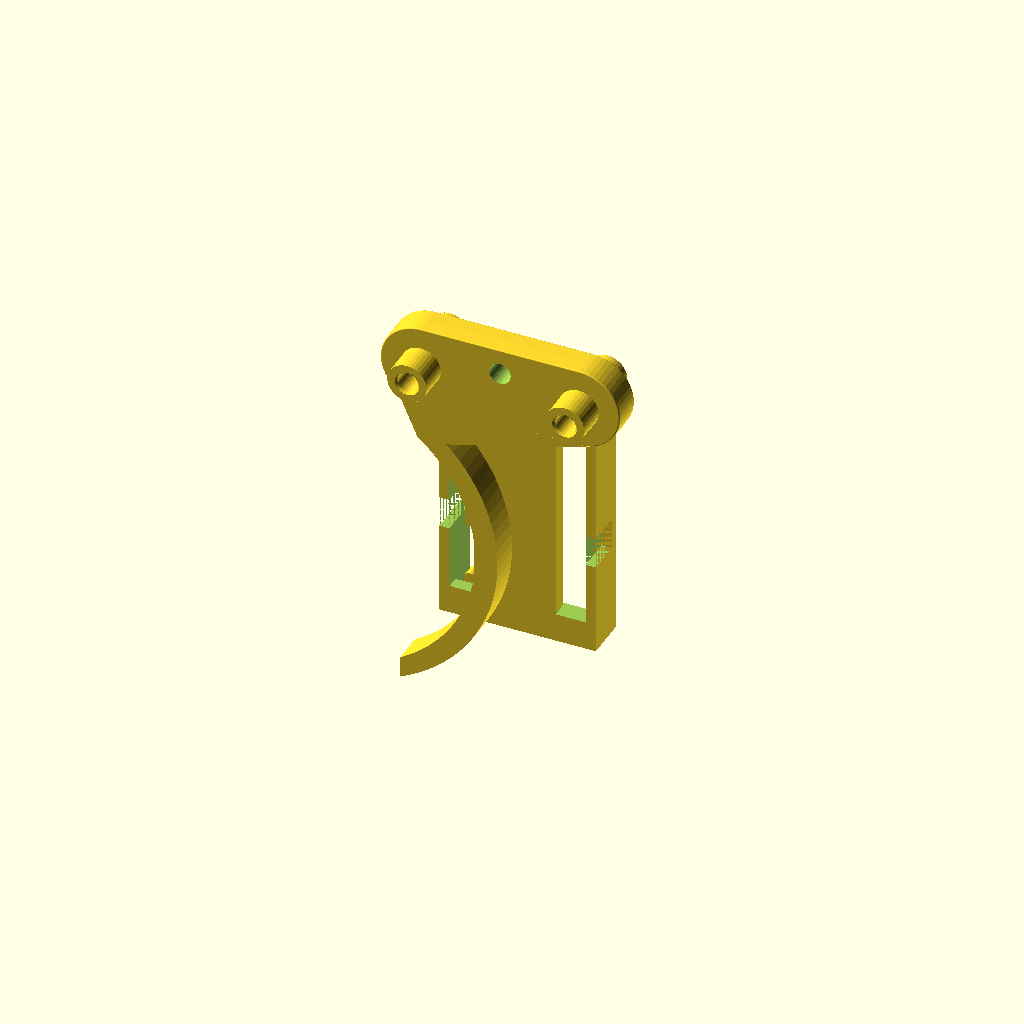
Cell 1 — every parameter at its default value.
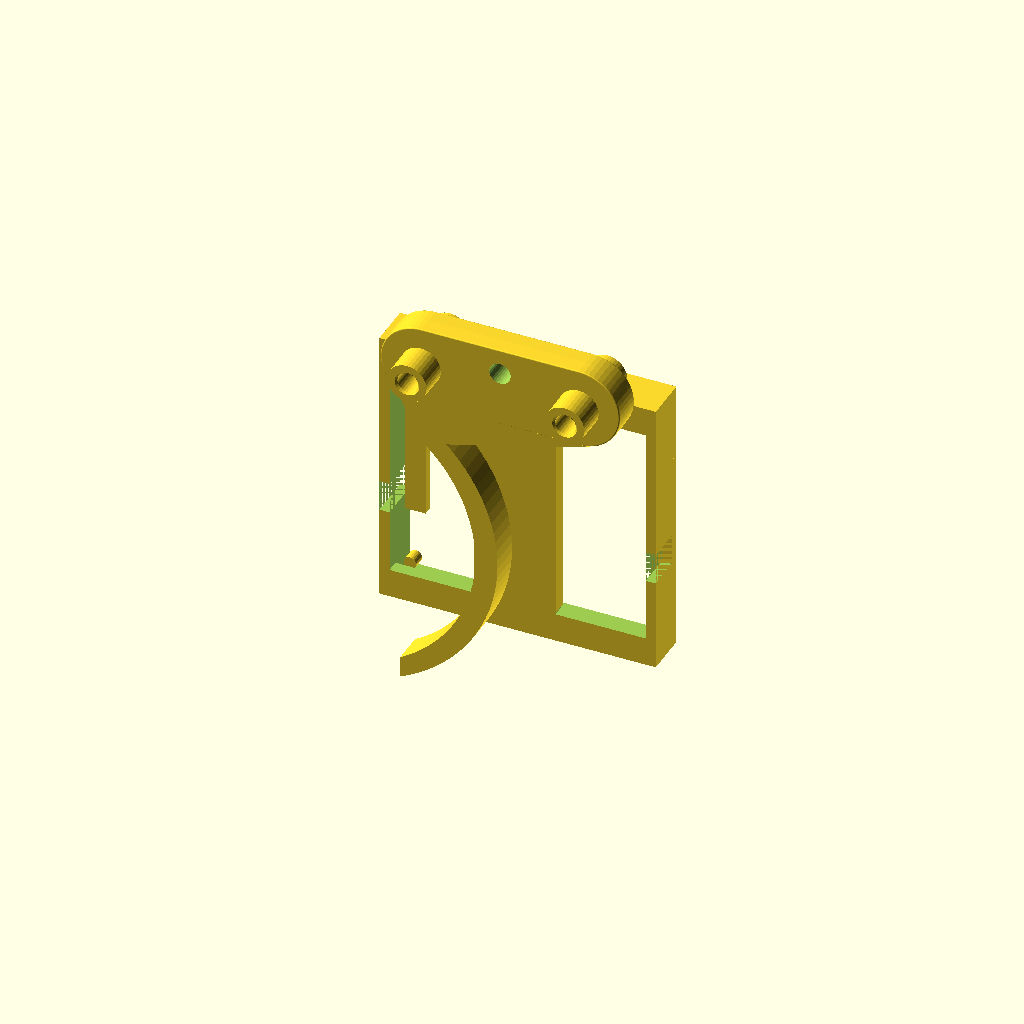
Cell 2: board_width = 40 (everything else at default).
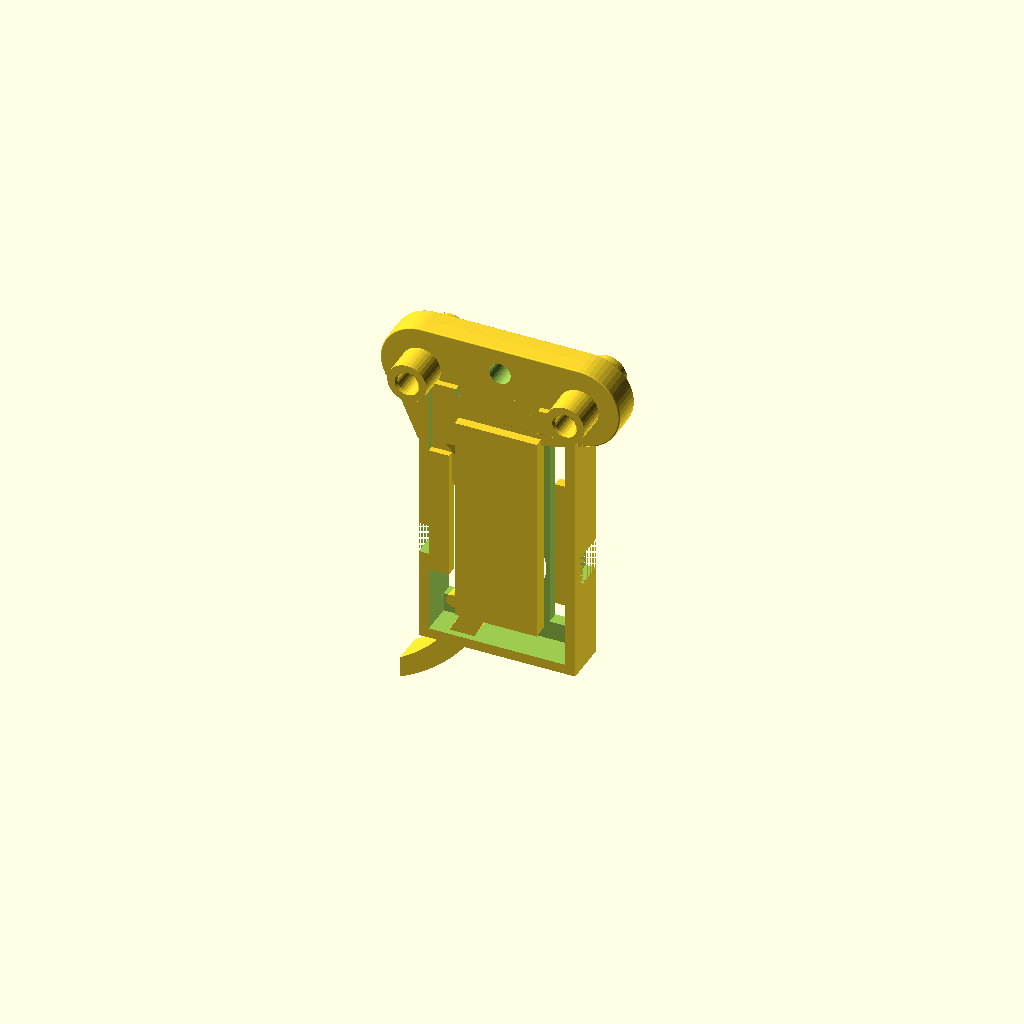
Cell 3: the same model with camera_side = -1.
All cells are drawn from one camera (rotation 55°, 0°, 25°, orthographic, colour scheme Cornfield), so only the parameter changes between them.
Source of the model, hardware/pencil-grip/braccio_camera_finger.scad:
/*
Braccio camera finger - ESP-EYE on a finger, claws still working
===============================================================
The companion to braccio_pen_finger.scad, built exactly the same way: the
ORIGINAL Braccio finger imported whole and untouched (same shape, same claw,
same mounting holes) with a camera cradle carried beside it. So:

  * the claws still close and grip, with the camera looking on;
  * the board is held by a clamp bar and lifts straight out;
  * fit this on one finger and braccio_pen_finger on the other, and the arm
    can see AND draw without swapping tools.

SIZED FOR AN ESP-EYE v2.1 (firmware/esp_eye_camera), measured off
docs/images/esp-eye.png:

    board            41.0 (long) x 21.0 (wide) x 1.6 mm PCB
    camera barrel    ~7 mm diameter, standing ~6.5 mm off the FRONT face,
                     lens axis 29.5 mm from the USB edge, on the centreline
    micro-USB        on the BACK face, at the 21 mm short edge, centred
    ESP32 module     on the BACK face, ~3.3 mm proud
    BOOT / RST       on the long edges, 26.0 mm from the USB edge
    FFC connector    front face, 11.1..16.4 mm from the USB edge, ~2 mm tall
    mounting hole    ONE only, 2.2 mm bore at (2.3, 38.0) from the USB-edge
                     corner - one hole gives no rotational constraint, so it is
                     used as an anti-slide peg, not as the fixing

WHICH WAY ROUND. The board's 41 mm axis runs ALONG the finger, USB end up
towards the wrist (so the lead routes up the arm) and camera end down towards
the claw. The lens looks outboard, normal to the blade; the arm aims it by
rotating wrist_vertical, which is why there is no tilt here - see
`camera_poses` in config/workspace.yaml.

WHICH SIDE. `camera_side` puts the cradle on the +y (1) or -y (-1) face, and it
must be the OUTSIDE face - the one that does not meet the opposing finger. Same
rule as the pen finger; if you fit both, give them the SAME sign so both tools
sit outboard and the claws still meet in the middle.

MEASURE YOUR BOARD if it is not an ESP-EYE. The `board_*` values below are all
you need to change.

    openscad -o braccio_camera_finger.stl braccio_camera_finger.scad
*/

include <braccio_grip_lib.scad>

// ---------------------------------------------------------------- the board
board_length = 41.0;        // [20:0.5:70] along the finger (z)
board_width = 21.0;         // [10:0.5:40] across the finger (x)
board_thick = 1.6;          // [0.8:0.1:3] PCB only
camera_fit = 0.6;           // clearance around the board

// Features, measured from the USB short edge along the board's long axis.
lens_from_usb = 29.5;       // lens optical axis
buttons_from_usb = 26.0;    // BOOT / RST plunger centres, on the long edges
back_module_thick = 3.3;    // ESP32 module standing off the BACK face
lens_diameter = 11.0;       // clear aperture for the barrel + its cone of view

// ---------------------------------------------------------------- the cradle
rail = 1.6;                 // rail wall thickness (was 2.4 - it is only a rail)
back_plate = 2.0;           // the spine: deliberately thicker than the rails
rail_depth = 5.0;           // rails stand this far off the plate (was 12.0)
hook = 1.6;                 // lip that overhangs the board's front face
ledge = 3.0;                // solid border around the back-plate window
spine = 6.0;                // solid band up the middle of the back plate
web_width = 13.0;           // blade-to-cradle web (was a 4.5 mm strip)
web_thick = 1.5;
button_relief = 5.0;        // notch in the rails so BOOT/RST are reachable
usb_relief = 13.0;          // opening at the USB end for the plug body
peg_diameter = 2.0;         // anti-slide peg into the board's one hole
camera_side = 1;            // [1:+y face, -1:-y face]
board_center_z = -30;       // where the board's centre sits along the finger
clamp_gap = 1.0;            // back plate stands this far off the blade face

// ------------------------------------------------------------------ derived
function pocket_w() = board_width + camera_fit;     // across the finger, x
function pocket_l() = board_length + camera_fit;    // along the finger, z
function cradle_y() =
    finger_center_y + camera_side * (finger_half_thickness + clamp_gap);
// z of the board's USB edge (up, towards the wrist) and camera edge (down).
function usb_z() = board_center_z + pocket_l() / 2;
function cam_z() = board_center_z - pocket_l() / 2;
function lens_z() = usb_z() - lens_from_usb;
function outer_w() = pocket_w() + 2 * rail;
function y_plate() = cradle_y();                    // inner face of the plate
function y_board() = y_plate() + back_plate;        // board's back face rests here
function y_out() = y_board() + rail_depth;          // outer face of the rails

module cradle_shell() {
    dir = camera_side;
    w = pocket_w();
    l = pocket_l();
    ow = outer_w();
    // Everything is built in +y then mirrored, so camera_side costs nothing.
    y0 = y_plate();
    depth = back_plate + rail_depth;

    difference() {
        // Plate + rails as one block, hollowed out below.
        translate([finger_center_x - ow / 2, y0, cam_z() - rail])
            cube([ow, depth, l + 2 * rail]);

        // The board pocket itself, open outboard.
        translate([finger_center_x - w / 2, y_board(), cam_z()])
            cube([w, rail_depth + 1, l]);

        // Window through the back plate: a 3 mm ledge for the PCB to bear on
        // and a 6 mm spine up the middle over the web, two panes either side.
        // This is where the ESP32 module on the BACK face lives, so the board
        // sits flat instead of rocking on it.
        pane_w = (w - spine) / 2 - ledge;
        pane_l = l - 2 * ledge;
        for (sx = [-1, 1])
            translate([finger_center_x + sx * (spine / 2 + ledge + pane_w) - (sx > 0 ? pane_w : 0),
                       y0 - 1, cam_z() + ledge])
                cube([pane_w, back_plate + 2, pane_l]);

        // Lens aperture: the barrel looks outboard through the rails' open
        // face, so this only needs to clear the plate for a back-lit board.
        translate([finger_center_x, y0 - 1, lens_z()])
            rotate([-90, 0, 0])
                cylinder(h = back_plate + 2, d = lens_diameter, $fn = 48);

        // BOOT and RST sit on the long edges: notch both rails so a wall never
        // holds a button down.
        for (sx = [-1, 1])
            translate([finger_center_x + sx * (w / 2) - (sx > 0 ? 0 : rail),
                       y0 - 1, usb_z() - buttons_from_usb - button_relief / 2])
                cube([rail, depth + 2, button_relief]);

        // The micro-USB is on the BACK face at the USB edge: leave that end
        // open wide enough for the plug body and a straight lead-in.
        translate([finger_center_x - usb_relief / 2, y0 - 1, usb_z() - 0.1])
            cube([usb_relief, depth + 2, rail + 0.2]);
    }

    // Hook lips: catch the board's front face along both long edges, middle
    // left open so a thumb can push the board back out.
    for (sx = [-1, 1])
        translate([finger_center_x + sx * (pocket_w() / 2) - (sx > 0 ? rail : 0),
                   y_out() - hook, board_center_z - l / 4])
            cube([rail + hook, hook, l / 2]);

    // Anti-slide peg into the board's single mounting hole. It carries no load
    // - the clamp bar does - it just stops the board creeping in the pocket.
    translate([finger_center_x - pocket_w() / 2 + 2.3,
               y_board(), usb_z() - 38.0])
        rotate([-90, 0, 0])
            cylinder(h = board_thick + 0.4, d = peg_diameter, $fn = 24);
}

module cradle_web() {
    // A plate, not a strip. The old 4.5 mm web bonded over just 38.9 mm2 and
    // hung half off the claw's edge, because the blade's mid-x sweeps while the
    // web sat fixed at finger_center_x. 13 mm spanning x 6..19 tracks the blade
    // and takes the bonded area to ~147 mm2.
    dir = camera_side;
    y_in = finger_center_y + dir * finger_half_thickness;
    translate([finger_center_x - web_width / 2,
               dir > 0 ? y_in : y_in - web_thick,
               cam_z() + 4])
        cube([web_width, clamp_gap + web_thick, pocket_l() - 8]);
}

module clamp_screw() {
    // One M3 above the board, through the plate and the blade, so the cradle
    // pulls off the finger without disturbing the Braccio mounting screws.
    translate([finger_center_x, cradle_y(), usb_z() + rail + 4])
        along_y_cylinder(finger_half_thickness * 2 + back_plate + rail_depth + 12,
                         m3_clearance_diameter);
}

module braccio_camera_finger() {
    assert(cam_z() - rail > finger_tip_z,
           "the camera cradle would reach past the claw tip");

    difference() {
        union() {
            braccio_finger();
            if (camera_side > 0) cradle_shell();
            else mirror([0, 1, 0]) translate([0, -2 * finger_center_y, 0]) cradle_shell();
            cradle_web();
        }
        clamp_screw();
    }
}

echo(str("camera finger: board ", board_length, " x ", board_width,
         " along the finger, cradle ", camera_side > 0 ? "+y" : "-y",
         ", outer width ", outer_w(), " mm, y out ", y_out()));

braccio_camera_finger();
Customizer parameters (derived from the source; name, type, default, range or options):
board_length: number, default 41, range 20 to 70, step 0.5
board_width: number, default 21, range 10 to 40, step 0.5
board_thick: number, default 1.6, range 0.8 to 3, step 0.1
camera_fit: number, default 0.6
lens_from_usb: number, default 29.5
buttons_from_usb: number, default 26
back_module_thick: number, default 3.3
lens_diameter: number, default 11
rail: number, default 1.6
back_plate: number, default 2
rail_depth: number, default 5
hook: number, default 1.6
ledge: number, default 3
spine: number, default 6
web_width: number, default 13
web_thick: number, default 1.5
button_relief: number, default 5
usb_relief: number, default 13
peg_diameter: number, default 2
camera_side: number, default 1, options 1, -1
board_center_z: number, default -30
clamp_gap: number, default 1
